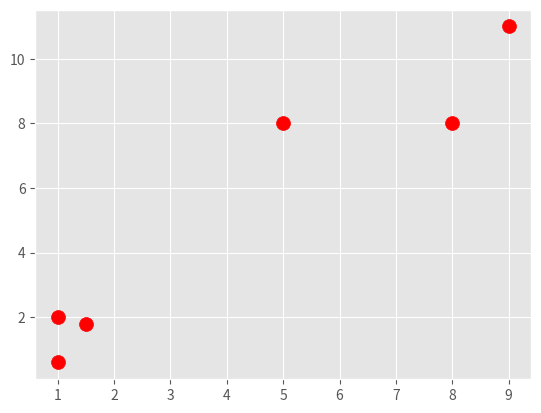
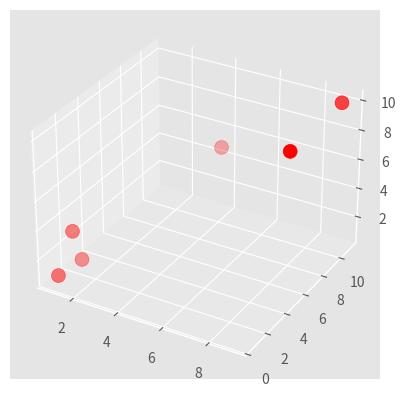

Reproduce these figures in Python, in order. (Note: this script raises an exception after producing the figures.)
import numpy as np
import matplotlib.pyplot as plt
from mpl_toolkits.mplot3d import Axes3D
from matplotlib import style
style.use('ggplot')

colors = 10*["g","r","c","b","k"]

Y = np.array([[1,2], [1.5,1.8], [5,8], [8,8], [1, 0.6], [9,11]])
plt.scatter(Y[:,0],Y[:,1], s = 100 , color = 'red')
plt.show()

class K_means:
    def __init__(self, k = 2, tol = 0.001, max_iterations = 300):
        self.k = k
        self.tol = tol
        self.max_iterations = max_iterations

    def fit(self, Data):
        self.centroids = {}
        np.random.shuffle(Data)
        #print(self.tol)
        for i in range(self.k):
            self.centroids[i] = Data[i]

        for i in range(self.max_iterations):
            self.classifications = {}

            for j in range(self.k):
                self.classifications[j] = []

            for features in Data:
                Distance = [np.linalg.norm(features - self.centroids[centr]) for centr in self.centroids]
                classification = Distance.index(min(Distance))
                self.classifications[classification].append(features)

            previous_centroids = dict(self.centroids)

            for c in self.classifications:
                #print("average" , np.average(self.classifications[c], axis = 0))
                #self.centroids[c] = np.average(self.classifications[c], axis = 0)
                self.centroids[c] = np.mean(self.classifications[c], axis = 0)

            convergence = True

            for d in self.centroids:
                #print(previous_centroids[d])
                #print(self.centroids[d])
                #print(np.sum((self.centroids[d]-previous_centroids[d])/previous_centroids[d]*100))
                if np.sum((self.centroids[d]-previous_centroids[d])/previous_centroids[d]*100)>0.001:
                    convergence = False

            if convergence == True:
                break

    def Predict(self, Data):
        Distance = [np.linalg.norm(Data-self.centroids[centr]) for centr in self.centroids]
        Prediction = Distance.index(min(Distance))
        return Prediction


# def data_prepare(data):
#     if np.s
#     if np.shape(data)[1]>np.shape(data)[0]:
#
#




def Nakresly(Data, skupiny, dims = '2d'):
    #Data = data_prepare(Data)
    barvy = 10 * ["g","r","c","b","k"]
    clf = K_means(skupiny)
    clf.fit(Data)
    if dims == '2d':
        for c in clf.centroids:
            plt.scatter(clf.centroids[c][0], clf.centroids[c][1], marker = "o",
            color = "blue", s = 100, linewidths = 5)
        ind = 0
        for cc in clf.classifications:
            color = barvy[ind]
            for x in clf.classifications[cc]:
                plt.scatter(x[0], x[1], marker = "x", color = color, s = 100, linewidths = 5)
            ind +=1
        plt.show()
        del ind
    elif dims == '3d':
        fig = plt.figure()
        ax = fig.add_subplot(111, projection = '3d')

        for c in clf.centroids:
            ax.scatter(clf.centroids[c][0], clf.centroids[c][1],clf.centroids[c][2], marker = "." ,
            color = "blue" , s = 100, linewidths = 5)
        ind = 0
        for cc in clf.classifications:
            color = barvy[ind]
            for x in clf.classifications[cc]:
                ax.scatter(x[0], x[1], x[2], marker = "x" , color = color , s = 100, linewidths = 5)
            ind +=1
        plt.show()
        del ind


#clf = K_means()
#clf.fit(Y)

#for c
 #in clf.centroids:
#    plt.scatter(clf.centroids[c][0], clf.centroids[c][1], marker = "o" ,
#    color = "blue" , s = 100, linewidths = 5)

#for c in clf.classifications:
#    color = colors[c]
#    for features in clf.classifications[c]:
#        plt.scatter(features[0], features[1], marker = "x" , color=color , s = 100, linewidths = 5)

#unknowns = np.array([[1,3],
#                    [8,9],
#                    [0,3],
#                    [5,4],
#                    [6,4]])
#for u in unknowns:
#    classify = clf.Predict(u)
#    plt.scatter(u[0], u[1], marker = "." , color = colors[classify], s = 100, linewidths = 5)
#
#plt.show()
#
#
YY = np.array([[1,2,3], [1.5,1.8,1.4], [5,8,7], [8,8,8], [1, 0.6, 0.8], [9,11,10]])
fig = plt.figure()
ax = fig.add_subplot(111, projection = '3d')
ax.scatter(YY[:, 0], YY[:, 1], YY[:,2], s = 100 , color = 'red')
plt.show()

Nakresly(YY,'2d')
#clf = K_means()
#clf.fit(YY)

#fig = plt.figure()
#ax = fig.add_subplot(111, projection = '3d')

#for c in clf.centroids:
#    ax.scatter(clf.centroids[c][0], clf.centroids[c][1],clf.centroids[c][2], marker = "." ,
#    color = "blue" , s = 100, linewidths = 5)

#for c in clf.classifications:
#    color = colors[c]
#    for features in clf.classifications[c]:
#        ax.scatter(features[0], features[1], features[2], marker = "x" , color=color , s = 100, linewidths = 5)

#unknowns = np.array([[1,3,1],
#                    [8,9,7],
#                    [0,3,2],
#                    [5,4,5],
#                    [6,4,7]])
#for u in unknowns:
#    classify = clf.Predict(u)
#    ax.scatter(u[0], u[1], u[2], marker = "." , color = colors[classify], s = 100, linewidths = 5)

#plt.show()


YYY = np.random.randint(100, size = (40,3))
#Nakresly(YYY,'3d')
#clf = K_means()
#clf.fit(YYY)

fig = plt.figure()
ax = fig.add_subplot(111, projection = '3d')
ax.scatter(YYY[:,0], YYY[:,1], YYY[:,2], s = 100 , color = 'orange')
plt.show()

Nakresly(YYY,'3d')

#fig = plt.figure()
#ax = fig.add_subplot(111, projection = '3d')

#for c in clf.centroids:
#    ax.scatter(clf.centroids[c][0], clf.centroids[c][1],clf.centroids[c][2], marker = "." ,
#    color = "blue" , s = 100, linewidths = 5)

#for c in clf.classifications:
#    color = colors[c]
#    for features in clf.classifications[c]:
#        ax.scatter(features[0], features[1], features[2], marker = "x" , color=color , s = 100, linewidths = 5)

#plt.show()
